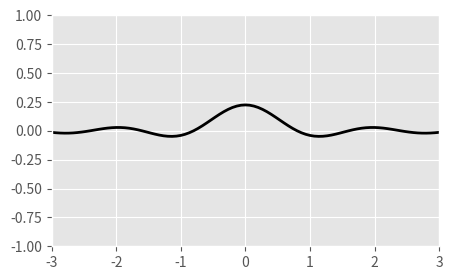

The script that saved this image:
import matplotlib.pyplot as plt
import numpy as np
from matplotlib.animation import FuncAnimation

plt.style.use('ggplot')

fig, ax = plt.subplots(figsize=(5, 3))
ax.set(xlim=(-3, 3), ylim=(-1, 1))

x = np.linspace(-3, 3, 91)
t = np.linspace(1, 25, 30)
X2, T2 = np.meshgrid(x, t)

sinT2 = np.sin(2 * np.pi * T2 / T2.max())
F = 0.9 * sinT2 * np.sinc(X2 * (1 + sinT2))

line = ax.plot(x, F[0, :], color='k', lw=2)[0]


def animate(i):
    line.set_ydata(F[i, :])


anim = FuncAnimation(
    fig, animate, interval=100, frames=len(t) - 1)

plt.draw()
plt.show()
